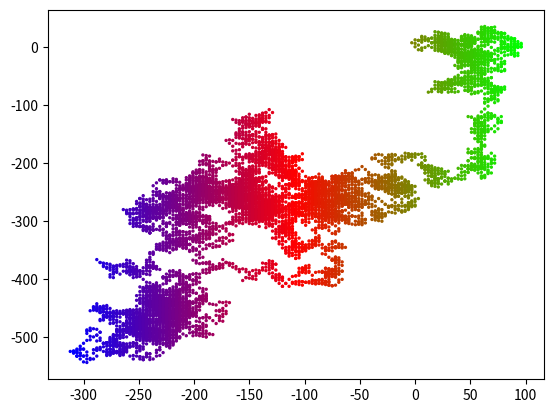

Python code for this plot: (Note: this script raises an exception after producing the figure.)
# ch23_25.py
import matplotlib.pyplot as plt
import random

def loc(index):
    ''' 處理座標的移動 '''
    x_mov = random.choice([-3, 3])              # 隨機x軸移動值
    xloc = x[index-1] + x_mov                   # 計算x軸新位置
    y_mov = random.choice([-5, -1, 1, 5])       # 隨機y軸移動值
    yloc = y[index-1] + y_mov                   # 計算y軸新位置
    x.append(xloc)                              # x軸新位置加入串列
    y.append(yloc)                              # y軸新位置加入串列
    
num = 10000                                     # 設定隨機點的數量
x = [0]                                         # 設定第一次執行x座標
y = [0]                                         # 設定第一次執行y座標
while True:
    for i in range(1, num):                     # 建立點的座標
        loc(i)
    t = x                                       # 色彩隨x軸變化
    plt.scatter(x, y, s=2, c=t, cmap='brg')
    print('最後的點在' + str(x[num - 1]) + ' ' + str(y[num - 1]))
    plt.show()
    yORn = input("是否繼續 ?(y/n) ")            # 詢問是否繼續
    if yORn == 'n' or yORn == 'N':              # 輸入n或N則程式結束
        break
    else:
        x[0] = x[num-1]                         # 上次結束x座標成新的起點x座標
        y[0] = y[num-1]                         # 上次結束y座標成新的起點y座標
        del x[1:]                               # 刪除舊串列x座標元素
        del y[1:]                               # 刪除舊串列y座標元素



    

